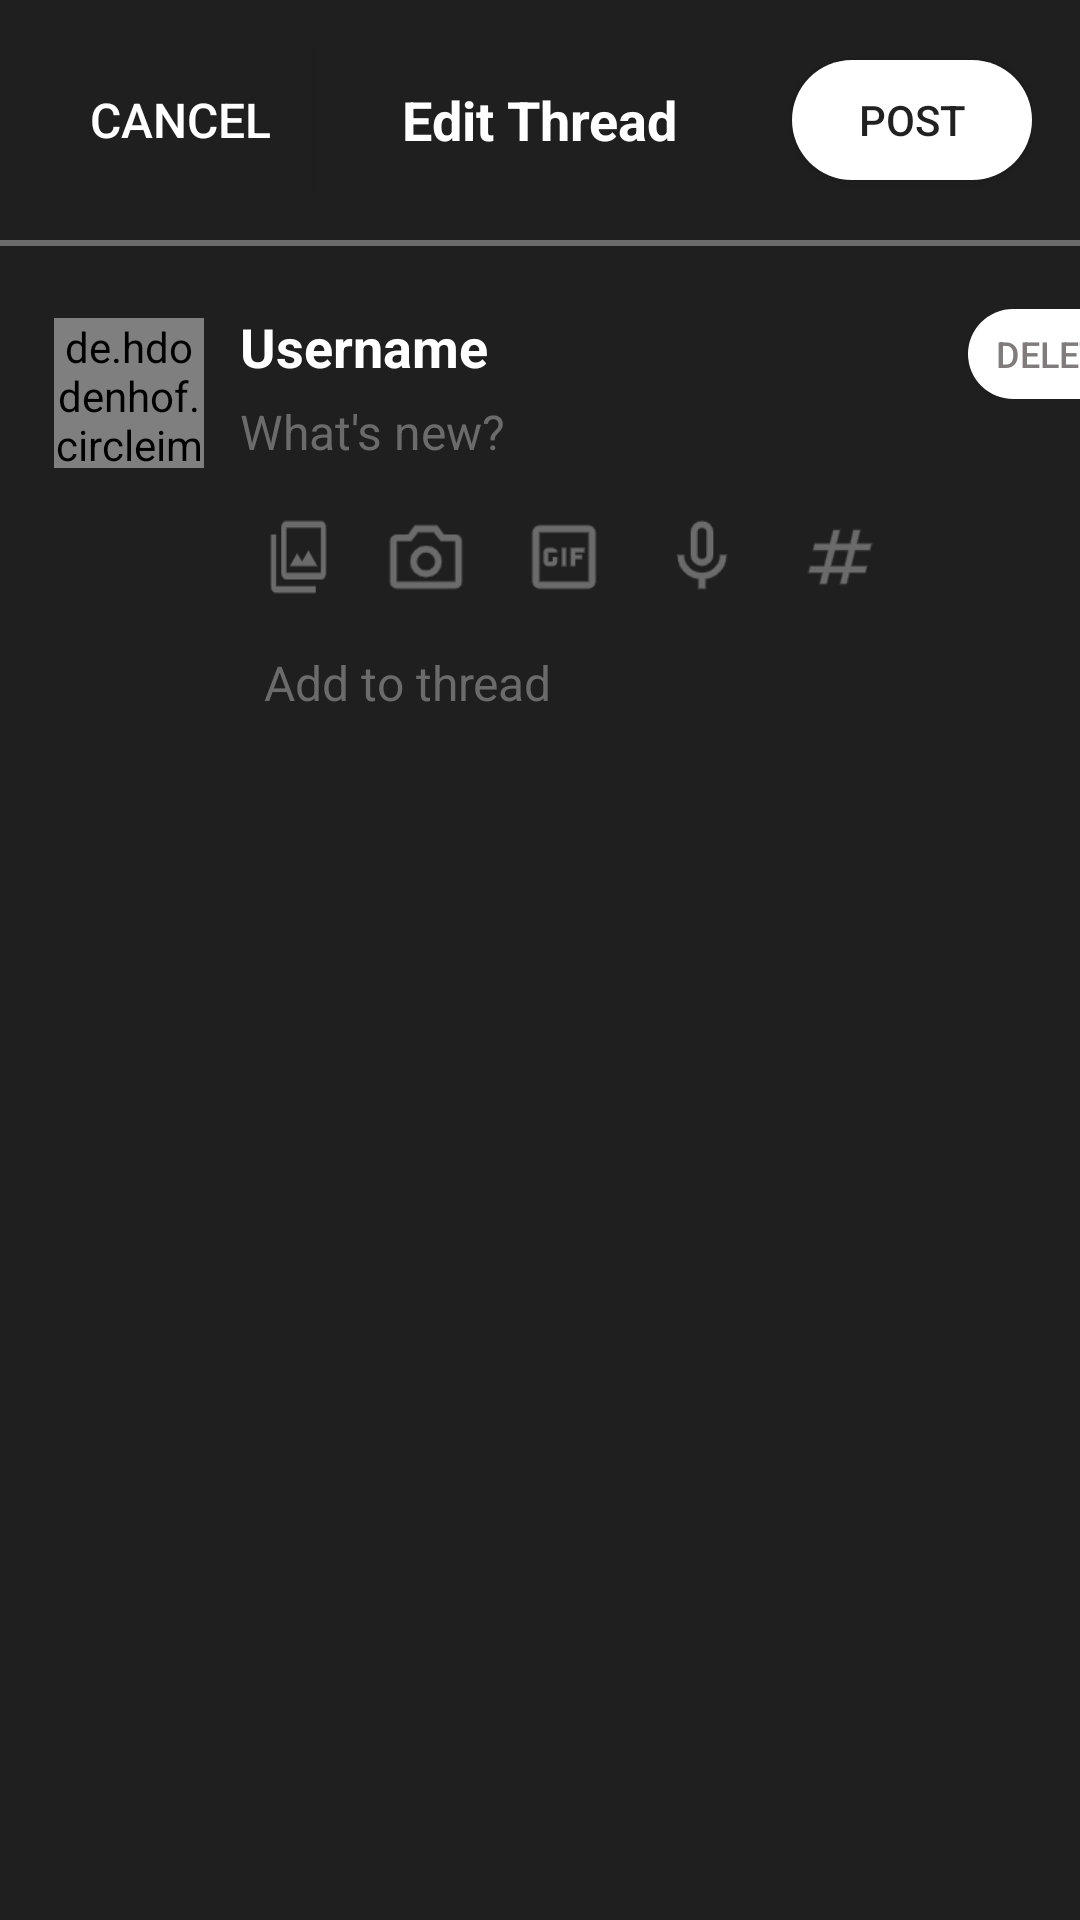

Here is an Android app screen rendered from its layout file. Give the layout XML and the strings, colors and styles it references.
<!-- AndroidManifest.xml: application theme Theme.CC_ModuleLogin -->
<!-- res/layout/edit_post.xml -->
<?xml version="1.0" encoding="utf-8"?>
<LinearLayout xmlns:android="http://schemas.android.com/apk/res/android"
    android:layout_width="match_parent"
    android:layout_height="match_parent"
    xmlns:app="http://schemas.android.com/apk/res-auto"
    xmlns:tools="http://schemas.android.com/tools"
    android:orientation="vertical"
    android:background="@color/light_back"
    android:id="@+id/bottom_sheet"
    android:windowSoftInputMode="stateVisible|adjustResize"
    app:behavior_hideable="true"
    app:behavior_peekHeight="0dp"
    app:layout_behavior="com.google.android.material.bottomsheet.BottomSheetBehavior">
    <RelativeLayout
        android:layout_width="match_parent"
        android:layout_height="wrap_content"
        android:padding="16dp">

        <Button
            android:id="@+id/btnCancel"
            android:layout_width="wrap_content"
            android:layout_height="wrap_content"
            android:text="Cancel"
            android:textColor="@color/white"
            android:layout_centerVertical="true"
            android:textSize="16sp"
            android:background="@color/light_back"
            />

        <TextView
            android:layout_width="wrap_content"
            android:layout_height="wrap_content"
            android:text="Edit Thread"
            android:textColor="@color/white"
            android:layout_centerVertical="true"
            android:textSize="18sp"
            android:textStyle="bold"
            android:layout_centerHorizontal="true"/>
        <Button
            android:id="@+id/btnUpStatus"
            android:layout_width="80dp"
            android:layout_height="40dp"
            android:text="POST"
            android:layout_centerVertical="true"
            android:layout_alignParentEnd="true"
            android:background="@drawable/rounded_button"
            />


    </RelativeLayout>

    <View
        android:layout_width="match_parent"
        android:layout_height="2dp"
        android:background="@color/light_back1"
        android:layout_marginBottom="16dp"/>

    <RelativeLayout
        android:layout_marginLeft="10dp"
        android:layout_width="match_parent"
        android:layout_height="wrap_content">

        <de.hdodenhof.circleimageview.CircleImageView
            android:layout_width="50dp"
            android:layout_height="50dp"
            android:id="@+id/profileImage"
            android:layout_margin="8dp"
            android:src="@drawable/profile"
            app:civ_border_color="#434343"
            app:civ_border_width="1dp"/>
        <LinearLayout
            android:layout_width="match_parent"
            android:layout_height="wrap_content"
            android:layout_toRightOf="@+id/profileImage"
            android:orientation="vertical"
            android:layout_marginLeft="4dp">

            <LinearLayout
                android:layout_width="match_parent"
                android:layout_height="wrap_content"
                android:layout_marginTop="5dp">
                <TextView
                    android:layout_width="wrap_content"
                    android:layout_height="wrap_content"
                    android:id="@+id/tvName"
                    android:text="Username"
                    android:textColor="@color/white"
                    android:textStyle="bold"
                    android:textSize="18sp"/>
                <Button
                    android:id="@+id/deleteCacheImage"
                    android:layout_marginLeft="160dp"
                    android:layout_width="100dp"
                    android:layout_height="30dp"
                    android:textSize="12dp"
                    android:textColor="#807C7C"
                    android:text="delete Image"
                    android:gravity="center"
                    android:background="@drawable/rounded_button"
                    ></Button>
            </LinearLayout>
            <EditText
                android:layout_width="match_parent"
                android:layout_height="wrap_content"
                android:id="@+id/tvDes"
                android:textColor="@color/white"
                android:hint="What's new?"
                android:textSize="16sp"
                android:background="@android:color/transparent"
                android:textColorHint="@color/light_back1"
                tools:ignore="TouchTargetSizeCheck"
                />

            <androidx.recyclerview.widget.RecyclerView
                android:id="@+id/recyclerView"
                android:layout_width="match_parent"
                android:layout_height="wrap_content"
                android:clipToPadding="false"
                android:paddingStart="12dp"
                android:paddingEnd="12dp"
                />

            <LinearLayout
                android:layout_width="match_parent"
                android:layout_height="wrap_content"
                android:orientation="horizontal"
                android:layout_marginTop="8dp">

                <ImageButton
                    android:id="@+id/chooseImage"
                    android:layout_width="23dp"
                    android:layout_height="30dp"
                    android:layout_margin="8dp"
                    android:background="@drawable/ic_photo"
                    android:backgroundTint="@color/light_back1"
                    android:contentDescription="NULL"
                    android:padding="8dp"
                    tools:ignore="TouchTargetSizeCheck" />
                <ImageButton
                    android:id="@+id/takeAPicture"
                    android:backgroundTint="@color/light_back1"
                    android:layout_width="30dp"
                    android:layout_height="30dp"
                    android:background="@drawable/ic_camera"
                    android:layout_margin="8dp"
                    android:padding="8dp"
                    android:contentDescription="NULL"
                    tools:ignore="TouchTargetSizeCheck"/>
                <ImageButton
                    android:backgroundTint="@color/light_back1"
                    android:layout_width="30dp"
                    android:layout_height="30dp"
                    android:background="@drawable/ic_gif"
                    android:layout_margin="8dp"
                    android:padding="8dp"
                    android:contentDescription="NULL"
                    tools:ignore="TouchTargetSizeCheck"/>
                <ImageButton
                    android:backgroundTint="@color/light_back1"
                    android:layout_width="30dp"
                    android:layout_height="30dp"
                    android:background="@drawable/ic_mic"
                    android:layout_margin="8dp"
                    android:padding="8dp"
                    android:contentDescription="NULL"
                    tools:ignore="TouchTargetSizeCheck"/>
                <ImageButton
                    android:backgroundTint="@color/light_back1"
                    android:layout_width="30dp"
                    android:layout_height="30dp"
                    android:background="@drawable/ic_tag"
                    android:layout_margin="8dp"
                    android:padding="8dp"
                    android:contentDescription="NULL"
                    tools:ignore="TouchTargetSizeCheck"/>
                <ImageButton
                    android:backgroundTint="@color/light_back1"
                    android:layout_width="30dp"
                    android:layout_height="30dp"
                    android:background="@drawable/ic_location"
                    android:layout_margin="8dp"
                    android:padding="8dp"
                    android:contentDescription="NULL"
                    tools:ignore="TouchTargetSizeCheck"/>



            </LinearLayout>

            <TextView
                android:layout_width="wrap_content"
                android:layout_height="wrap_content"
                android:text="Add to thread"
                android:textColor="@color/light_back1"
                android:textSize="16sp"
                android:layout_margin="8dp"/>
        </LinearLayout>

    </RelativeLayout>


</LinearLayout>
<!-- resources referenced by this layout -->
<resources>
  <color name="light_back">#201F1F</color>
  <color name="light_back1">#6C6B6B</color>
  <color name="white">#FFFFFFFF</color>
  <!-- drawable ic_camera: png bitmap (drawable, 1544 bytes) -->
  <!-- drawable ic_gif: png bitmap (drawable, 890 bytes) -->
  <!-- drawable ic_mic: png bitmap (drawable, 1434 bytes) -->
  <!-- drawable ic_photo: png bitmap (drawable, 1017 bytes) -->
  <!-- drawable ic_tag: png bitmap (drawable, 1518 bytes) -->
  <!-- drawable profile: png bitmap (drawable, 2328 bytes) -->
  <!-- drawable rounded_button (drawable) -->
  <?xml version="1.0" encoding="utf-8"?>
  <shape xmlns:android="http://schemas.android.com/apk/res/android"
      android:shape="rectangle">
  
      <corners android:radius="20dp"/> 
      <solid android:color="@color/white"/> 
  
  </shape>
  <style name="Theme.CC_ModuleLogin" parent="Base.Theme.CC_ModuleLogin" />
  <style name="Base.Theme.CC_ModuleLogin" parent="Theme.AppCompat.Light.NoActionBar">
          
          
      </style>
</resources>
